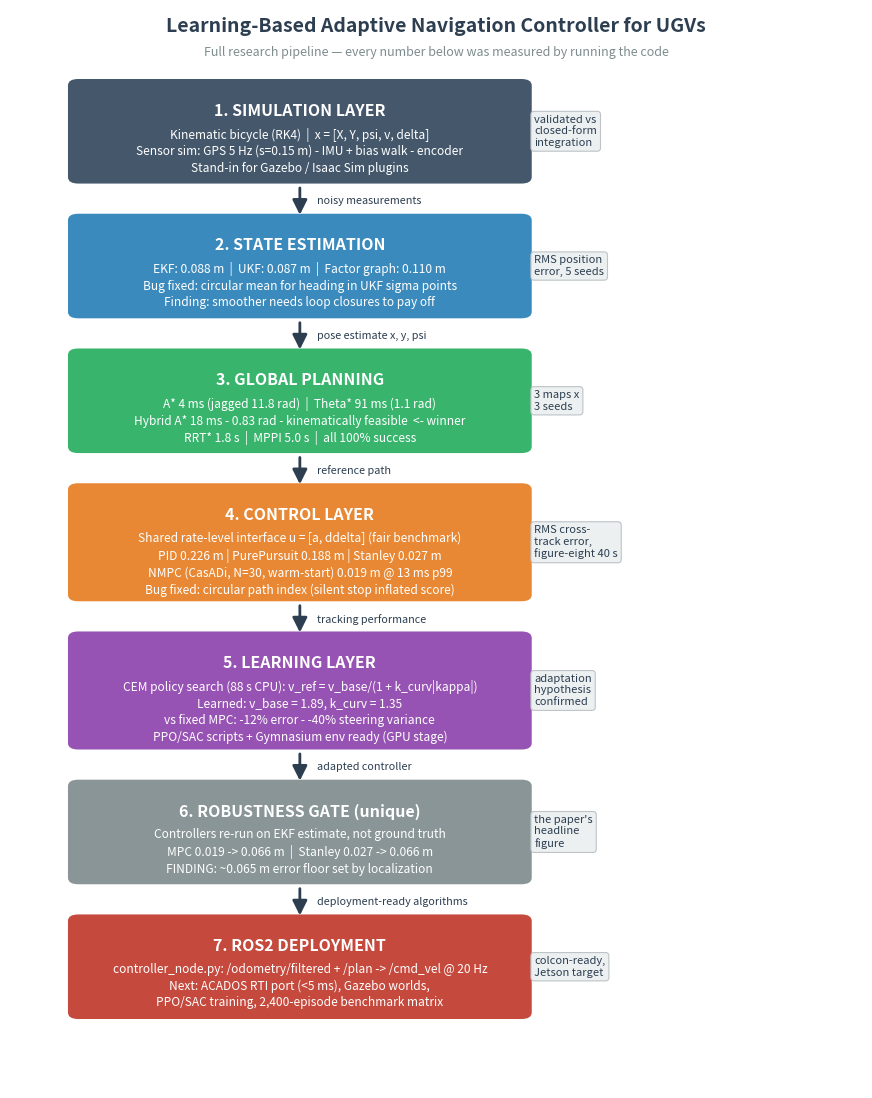

This chart was generated by the following Python code: (Note: this script raises an exception after producing the figure.)
"""Render the full project architecture/flow diagram (LinkedIn-ready PNG)."""
import matplotlib
matplotlib.use('Agg')
import matplotlib.pyplot as plt
from matplotlib.patches import FancyBboxPatch, FancyArrowPatch

fig, ax = plt.subplots(figsize=(11, 14))
ax.set_xlim(0, 10)
ax.set_ylim(0, 20)
ax.axis('off')

C = {'sim': '#34495e', 'est': '#2980b9', 'plan': '#27ae60',
     'ctrl': '#e67e22', 'learn': '#8e44ad', 'ros': '#c0392b',
     'find': '#7f8c8d'}


def box(x, y, w, h, title, lines, color, result=None):
    ax.add_patch(FancyBboxPatch((x, y), w, h, boxstyle='round,pad=0.12',
                                fc=color, ec='none', alpha=0.92))
    ax.text(x + w / 2, y + h - 0.32, title, ha='center', va='top',
            fontsize=11.5, fontweight='bold', color='white')
    ax.text(x + w / 2, y + h - 0.78, '\n'.join(lines), ha='center', va='top',
            fontsize=8.6, color='white', linespacing=1.35)
    if result:
        ax.text(x + w + 0.15, y + h / 2, result, ha='left', va='center',
                fontsize=8, color='#2c3e50', style='italic',
                bbox=dict(boxstyle='round,pad=0.3', fc='#ecf0f1',
                          ec='#bdc3c7', lw=0.8))


def arrow(y1, y2, label=None):
    ax.add_patch(FancyArrowPatch((3.4, y1), (3.4, y2), arrowstyle='-|>',
                                 mutation_scale=22, lw=2, color='#2c3e50'))
    if label:
        ax.text(3.6, (y1 + y2) / 2, label, fontsize=7.8, color='#2c3e50',
                va='center')


ax.text(5, 19.6, 'Learning-Based Adaptive Navigation Controller for UGVs',
        ha='center', fontsize=14, fontweight='bold', color='#2c3e50')
ax.text(5, 19.15, 'Full research pipeline — every number below was '
        'measured by running the code', ha='center', fontsize=9,
        color='#7f8c8d')

box(0.8, 16.9, 5.2, 1.7, '1. SIMULATION LAYER',
    ['Kinematic bicycle (RK4)  |  x = [X, Y, psi, v, delta]',
     'Sensor sim: GPS 5 Hz (s=0.15 m) - IMU + bias walk - encoder',
     'Stand-in for Gazebo / Isaac Sim plugins'],
    C['sim'], 'validated vs\nclosed-form\nintegration')
arrow(16.75, 16.15, 'noisy measurements')

box(0.8, 14.4, 5.2, 1.7, '2. STATE ESTIMATION',
    ['EKF: 0.088 m  |  UKF: 0.087 m  |  Factor graph: 0.110 m',
     'Bug fixed: circular mean for heading in UKF sigma points',
     'Finding: smoother needs loop closures to pay off'],
    C['est'], 'RMS position\nerror, 5 seeds')
arrow(14.25, 13.65, 'pose estimate x, y, psi')

box(0.8, 11.9, 5.2, 1.7, '3. GLOBAL PLANNING',
    ['A* 4 ms (jagged 11.8 rad)  |  Theta* 91 ms (1.1 rad)',
     'Hybrid A* 18 ms - 0.83 rad - kinematically feasible  <- winner',
     'RRT* 1.8 s  |  MPPI 5.0 s  |  all 100% success'],
    C['plan'], '3 maps x\n3 seeds')
arrow(11.75, 11.15, 'reference path')

box(0.8, 9.15, 5.2, 1.95, '4. CONTROL LAYER',
    ['Shared rate-level interface u = [a, ddelta] (fair benchmark)',
     'PID 0.226 m | PurePursuit 0.188 m | Stanley 0.027 m',
     'NMPC (CasADi, N=30, warm-start) 0.019 m @ 13 ms p99',
     'Bug fixed: circular path index (silent stop inflated score)'],
    C['ctrl'], 'RMS cross-\ntrack error,\nfigure-eight 40 s')
arrow(9.0, 8.4, 'tracking performance')

box(0.8, 6.4, 5.2, 1.95, '5. LEARNING LAYER',
    ['CEM policy search (88 s CPU): v_ref = v_base/(1 + k_curv|kappa|)',
     'Learned: v_base = 1.89, k_curv = 1.35',
     'vs fixed MPC: -12% error - -40% steering variance',
     'PPO/SAC scripts + Gymnasium env ready (GPU stage)'],
    C['learn'], 'adaptation\nhypothesis\nconfirmed')
arrow(6.25, 5.65, 'adapted controller')

box(0.8, 3.9, 5.2, 1.7, '6. ROBUSTNESS GATE (unique)',
    ['Controllers re-run on EKF estimate, not ground truth',
     'MPC 0.019 -> 0.066 m  |  Stanley 0.027 -> 0.066 m',
     'FINDING: ~0.065 m error floor set by localization'],
    C['find'], 'the paper\'s\nheadline\nfigure')
arrow(3.75, 3.15, 'deployment-ready algorithms')

box(0.8, 1.4, 5.2, 1.7, '7. ROS2 DEPLOYMENT',
    ['controller_node.py: /odometry/filtered + /plan -> /cmd_vel @ 20 Hz',
     'Next: ACADOS RTI port (<5 ms), Gazebo worlds,',
     'PPO/SAC training, 2,400-episode benchmark matrix'],
    C['ros'], 'colcon-ready,\nJetson target')

fig.savefig('/home/claude/learning_navigation/benchmarks/plots/'
            'architecture_flow.png', dpi=160, bbox_inches='tight',
            facecolor='white')
print('diagram saved')
